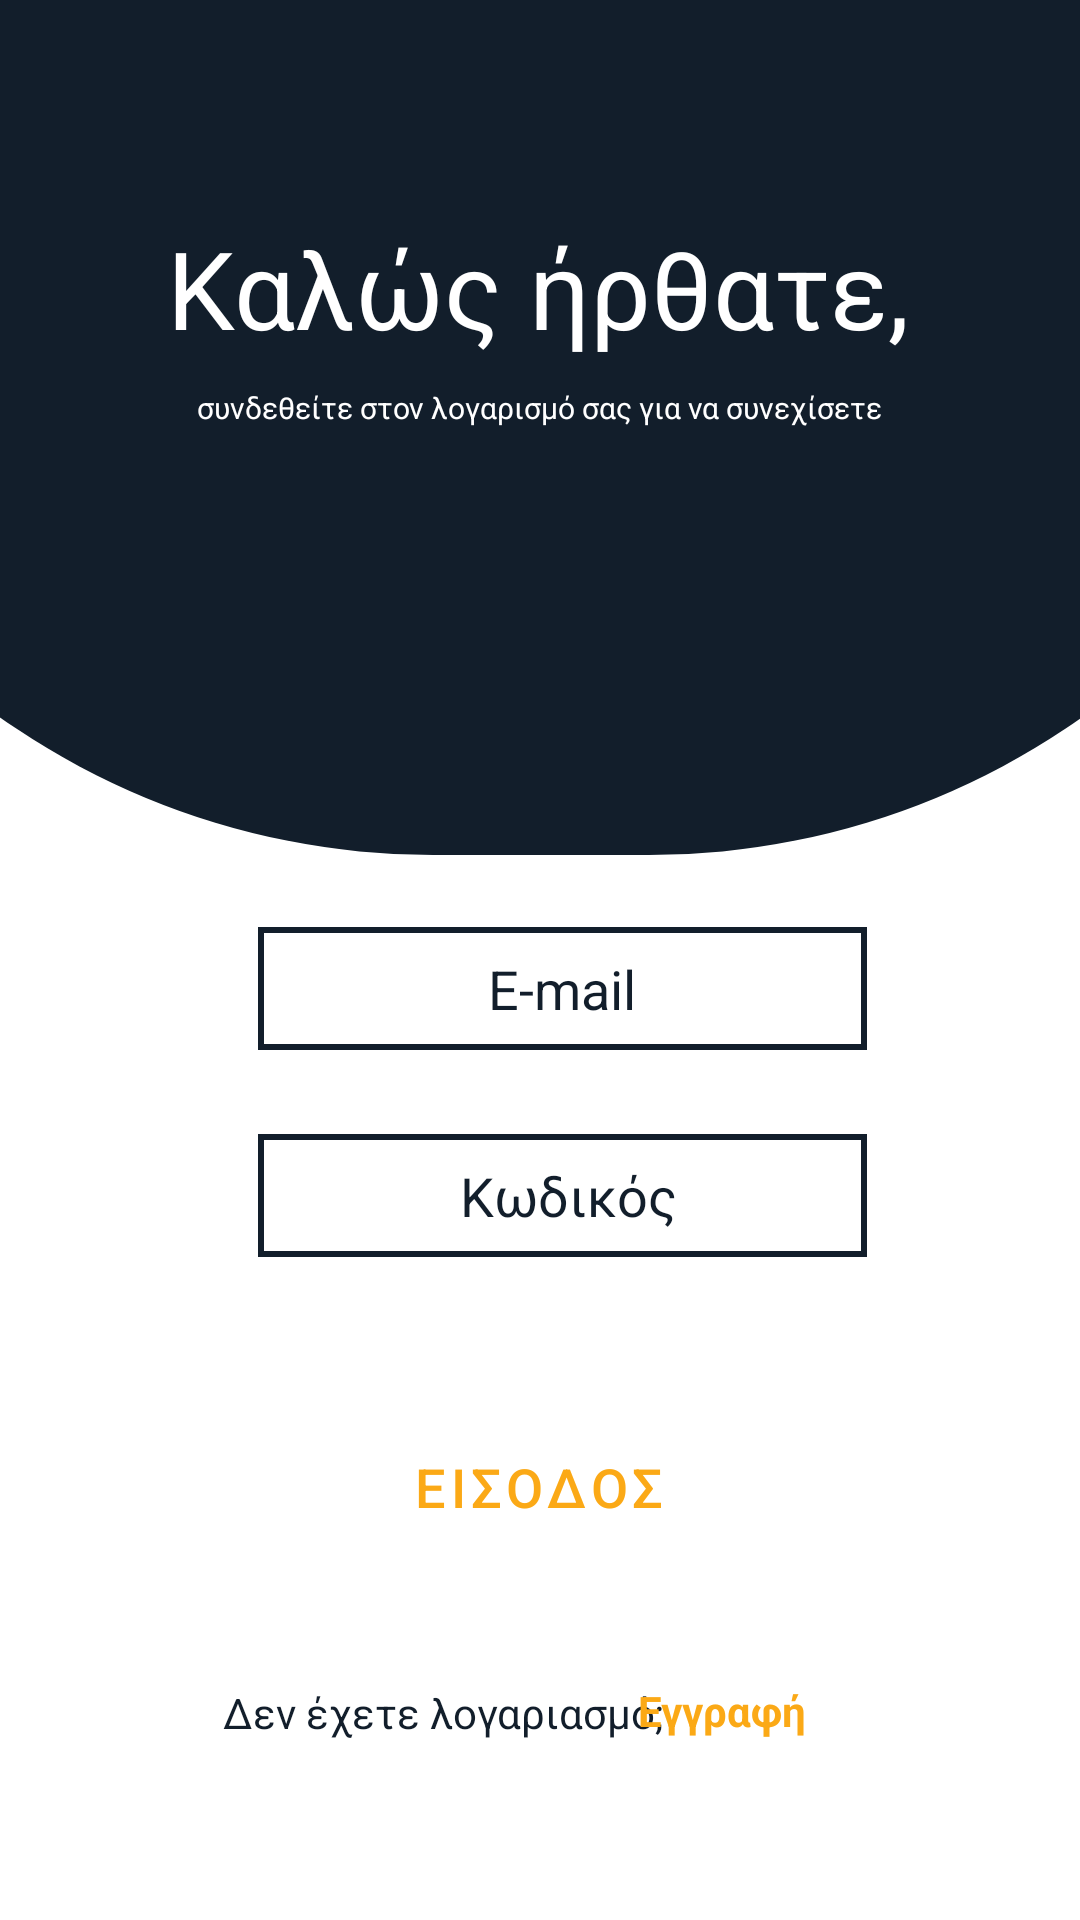

The Android layout XML behind this screen, and the referenced resources:
<!-- AndroidManifest.xml: application theme Theme.SupermaketApp -->
<!-- res/layout/activity_welcome_page.xml -->
<?xml version="1.0" encoding="utf-8"?>
<androidx.constraintlayout.widget.ConstraintLayout xmlns:android="http://schemas.android.com/apk/res/android"
    xmlns:app="http://schemas.android.com/apk/res-auto"
    xmlns:tools="http://schemas.android.com/tools"
    android:layout_width="match_parent"
    android:layout_height="match_parent"

    android:background="#ffffff"
    tools:context=".WelcomePage">

    <View
        android:id="@+id/view2"
        android:layout_width="572dp"
        android:layout_height="285dp"
        android:background="@drawable/roundshape"
        app:layout_constraintBottom_toBottomOf="parent"
        app:layout_constraintEnd_toEndOf="parent"
        app:layout_constraintStart_toStartOf="parent"
        app:layout_constraintTop_toTopOf="parent"
        app:layout_constraintVertical_bias="0.0" />

    <EditText
        android:id="@+id/passEditText1"
        android:layout_width="203dp"
        android:layout_height="41dp"
        android:background="@drawable/edittextshape"
        android:ems="10"
        android:gravity="center"
        android:hint=" Κωδικός"
        android:inputType="textPassword"
        android:textColor="#121e2b"
        android:textColorHint="#121e2b"
        app:layout_constraintBottom_toBottomOf="parent"
        app:layout_constraintEnd_toEndOf="parent"

        app:layout_constraintHorizontal_bias="0.548"
        app:layout_constraintStart_toStartOf="parent"
        app:layout_constraintTop_toTopOf="parent"

        app:layout_constraintVertical_bias="0.631" />

    <Button
        android:id="@+id/loginΒutton"
        style="@style/Widget.MaterialComponents.Button"
        android:layout_width="264dp"
        android:layout_height="62dp"

        android:onClick="login"
        android:text="ΕΙΣΟΔΟΣ"
        android:textColor="#FBA916"
        android:textSize="18sp"
        app:layout_constraintBottom_toBottomOf="parent"
        app:layout_constraintEnd_toEndOf="parent"
        app:layout_constraintHorizontal_bias="0.496"
        app:layout_constraintStart_toStartOf="parent"
        app:layout_constraintTop_toTopOf="parent"
        app:layout_constraintVertical_bias="0.804" />


    <ImageView
        android:id="@+id/imageView1"
        android:layout_width="35dp"
        android:layout_height="45dp"
        app:layout_constraintBottom_toBottomOf="parent"

        app:layout_constraintEnd_toEndOf="parent"
        app:layout_constraintHorizontal_bias="0.17"
        app:layout_constraintStart_toStartOf="parent"
        app:layout_constraintTop_toTopOf="parent"
        app:layout_constraintVertical_bias="0.511"
        app:srcCompat="@drawable/profileicon" />

    <ImageView
        android:id="@+id/imageView2"
        android:layout_width="35dp"
        android:layout_height="44dp"
        app:layout_constraintBottom_toBottomOf="parent"

        app:layout_constraintEnd_toEndOf="parent"
        app:layout_constraintHorizontal_bias="0.17"
        app:layout_constraintStart_toStartOf="parent"
        app:layout_constraintTop_toTopOf="parent"
        app:layout_constraintVertical_bias="0.627"
        app:srcCompat="@drawable/lockicon" />

    <EditText
        android:id="@+id/emailAddressEditText1"


        android:layout_width="203dp"

        android:layout_height="41dp"
        android:background="@drawable/edittextshape"
        android:ems="10"
        android:gravity="center"
        android:hint="E-mail"
        android:inputType="textEmailAddress"
        android:textAlignment="center"
        android:textColor="#121e2b"
        android:textColorHint="#121e2b"

        app:layout_constraintBottom_toBottomOf="parent"
        app:layout_constraintEnd_toEndOf="parent"

        app:layout_constraintHorizontal_bias="0.548"
        app:layout_constraintStart_toStartOf="parent"

        app:layout_constraintTop_toTopOf="parent"
        app:layout_constraintVertical_bias="0.516" />

    <TextView
        android:id="@+id/textView2"
        android:layout_width="wrap_content"
        android:layout_height="wrap_content"
        android:text="Καλώς ήρθατε,"
        android:textColor="@color/white"
        android:textSize="36sp"
        app:layout_constraintBottom_toBottomOf="parent"
        app:layout_constraintEnd_toEndOf="parent"
        app:layout_constraintHorizontal_bias="0.496"
        app:layout_constraintStart_toStartOf="parent"
        app:layout_constraintTop_toTopOf="parent"
        app:layout_constraintVertical_bias="0.121" />

    <TextView
        android:id="@+id/textView1"
        android:layout_width="wrap_content"
        android:layout_height="wrap_content"
        android:text="Δεν έχετε λογαριασμό;"
        android:textColor="#121e2b"
        android:textSize="14sp"
        app:layout_constraintBottom_toBottomOf="parent"
        app:layout_constraintEnd_toEndOf="parent"
        app:layout_constraintHorizontal_bias="0.349"
        app:layout_constraintStart_toStartOf="parent"
        app:layout_constraintTop_toTopOf="parent"
        app:layout_constraintVertical_bias="0.904" />

    <TextView
        android:id="@+id/textView3"
        android:layout_width="wrap_content"
        android:layout_height="wrap_content"
        android:layout_marginEnd="92dp"
        android:text="Εγγραφή"
        android:textColor="#FBA916"
        android:textSize="14sp"
        android:textStyle="bold"
        app:layout_constraintBottom_toBottomOf="parent"
        app:layout_constraintEnd_toEndOf="parent"

        app:layout_constraintHorizontal_bias="0.909"
        app:layout_constraintStart_toEndOf="@+id/textView1"
        app:layout_constraintTop_toTopOf="parent"
        app:layout_constraintVertical_bias="0.903"
        android:onClick="goToRegisterActivity"/>

    <TextView
        android:id="@+id/textView4"
        android:layout_width="wrap_content"
        android:layout_height="wrap_content"
        android:text="συνδεθείτε στον λογαρισμό σας για να συνεχίσετε"
        android:textColor="@color/white"
        android:textSize="10sp"
        app:layout_constraintBottom_toBottomOf="parent"
        app:layout_constraintEnd_toEndOf="parent"
        app:layout_constraintStart_toStartOf="parent"
        app:layout_constraintTop_toTopOf="parent"
        app:layout_constraintVertical_bias="0.206" />


</androidx.constraintlayout.widget.ConstraintLayout>
<!-- resources referenced by this layout -->
<resources>
  <color name="white">#FFFFFFFF</color>
  <!-- drawable edittextshape (drawable-v24) -->
  <?xml version="1.0" encoding="utf-8"?>
  <shape xmlns:android="http://schemas.android.com/apk/res/android">
      <stroke
          android:width="2dp"
          android:color="@color/black"
  
  
          />
  
      <solid android:color="@color/white" />
  </shape>
  <!-- drawable roundshape (drawable) -->
  <?xml version="1.0" encoding="utf-8"?>
  <shape xmlns:android="http://schemas.android.com/apk/res/android" >
  
      <solid android:color="#121e2b"/>
  
      <padding android:left="1dp"
          android:top="1dp"
          android:right="1dp"
          android:bottom="1dp" />
  
      <corners android:bottomRightRadius="250dp"
          android:bottomLeftRadius="250dp"
          android:topLeftRadius="0dp"
          android:topRightRadius="0dp"/>
  
  
  
  </shape>
  <style name="Theme.SupermaketApp" parent="Theme.MaterialComponents.DayNight.NoActionBar">
          
          <item name="colorPrimary">@color/purple_500</item>
          <item name="colorPrimaryVariant">@color/purple_700</item>
          <item name="colorOnPrimary">@color/white</item>
          
          <item name="colorSecondary">@color/teal_200</item>
          <item name="colorSecondaryVariant">@color/teal_700</item>
          <item name="colorOnSecondary">@color/black</item>
          
          <item name="android:statusBarColor" tools:targetApi="l">?attr/colorPrimaryVariant</item>
          
      </style>
  <color name="black">#121e2b</color>
  <color name="purple_500">#121e2b</color>
  <color name="purple_700">#121e2b</color>
  <color name="teal_200">#121e2b</color>
  <color name="teal_700">#121e2b</color>
</resources>
